The GitHub repository DongCiLu/BioGAN contains a labelled image folder "supervised_split" with 2 categories: non rosette, rosette. Examples follow, each with its label.

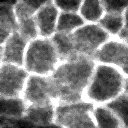
Label: non rosette

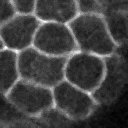
Label: non rosette

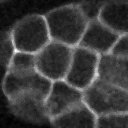
Label: non rosette

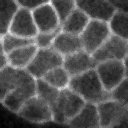
Label: rosette

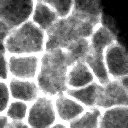
Label: non rosette

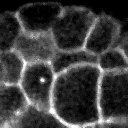
Label: non rosette
